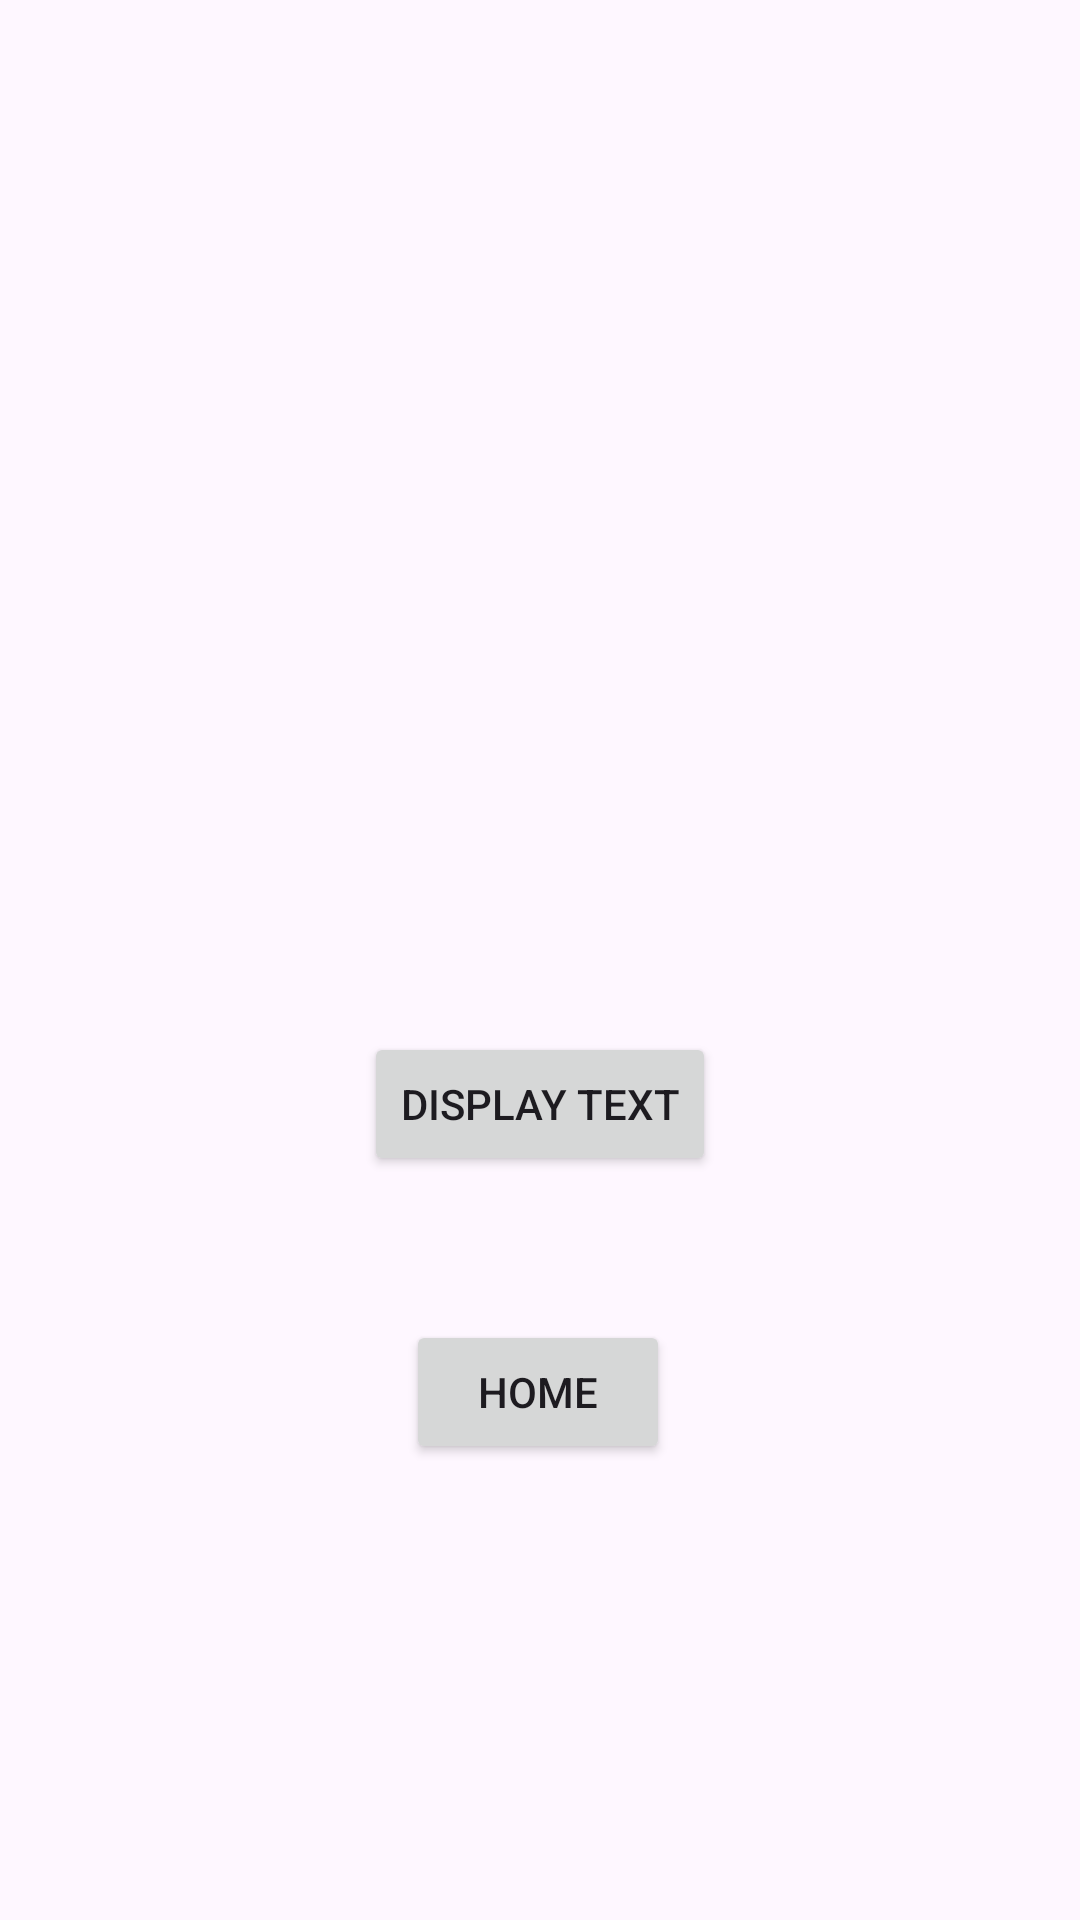

Layout XML and referenced resources for this Android screen:
<!-- AndroidManifest.xml: application theme Theme.LabAssignment -->
<!-- res/layout/activity_practical02.xml -->
<?xml version="1.0" encoding="utf-8"?>

<androidx.constraintlayout.widget.ConstraintLayout
    xmlns:android="http://schemas.android.com/apk/res/android"
    xmlns:app="http://schemas.android.com/apk/res-auto"
    xmlns:tools="http://schemas.android.com/tools"
    android:layout_width="match_parent"
    android:layout_height="match_parent">

    <Button
        android:id="@+id/home_button_p2"
        android:layout_width="wrap_content"
        android:layout_height="wrap_content"
        android:layout_marginBottom="128dp"
        android:onClick="home"
        android:text="Home"
        app:layout_constraintBottom_toBottomOf="parent"
        app:layout_constraintEnd_toEndOf="parent"
        app:layout_constraintHorizontal_bias="0.498"
        app:layout_constraintStart_toStartOf="parent"
        app:layout_constraintTop_toBottomOf="@+id/display_button_p2"
        app:layout_constraintVertical_bias="0.666" />

    <Button
        android:id="@+id/display_button_p2"
        android:layout_width="wrap_content"
        android:layout_height="wrap_content"
        android:layout_marginBottom="248dp"
        android:onClick="displayMessage"
        android:text="Display Text"
        app:layout_constraintBottom_toBottomOf="parent"
        app:layout_constraintEnd_toEndOf="parent"
        app:layout_constraintStart_toStartOf="parent" />

    <TextView
        android:id="@+id/tv_p2"
        android:layout_width="wrap_content"
        android:layout_height="wrap_content"
        android:text=""
        android:textSize="50dp"
        app:layout_constraintBottom_toTopOf="@+id/home_button_p2"
        app:layout_constraintEnd_toEndOf="parent"
        app:layout_constraintStart_toStartOf="parent"
        app:layout_constraintTop_toTopOf="parent" />

</androidx.constraintlayout.widget.ConstraintLayout>
<!-- resources referenced by this layout -->
<resources>
  <style name="Theme.LabAssignment" parent="Base.Theme.LabAssignment" />
  <style name="Base.Theme.LabAssignment" parent="Theme.Material3.DayNight.NoActionBar">
          
          
      </style>
</resources>
